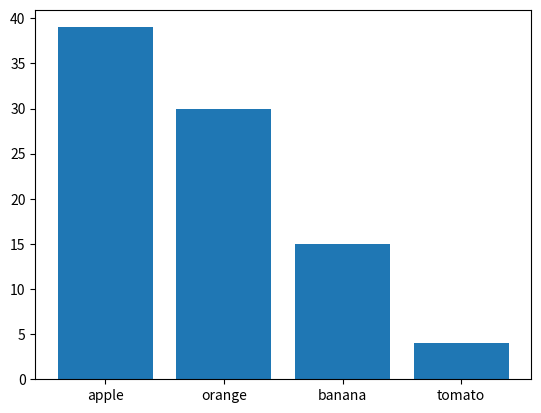

This chart was generated by the following Python code:
from collections import Counter
import matplotlib.pyplot as plt

sales = Counter(banana=15, apple=39, orange=30, tomato=4).most_common()
x,y = zip(*sales)

# y = [str(item) for item in y]
# x, y = x, tuple(y)

plt.bar(x,y)
plt.show()


# y_axis = np.array([ 79,  14,  12,   9, 196,  27,  66,  12,   7,  32,   7,  18,  26,
#         45,  31,  95,  16,  51,  28, 105,  67])

# x_labels = np.array(['administrator', 'retired', 'lawyer', 'none', 'student',
#        'technician', 'programmer', 'salesman', 'homemaker', 'executive',
#        'doctor', 'entertainment', 'marketing', 'writer', 'scientist',
#        'educator', 'healthcare', 'librarian', 'artist', 'other', 'engineer'], 
#       dtype='|S13')

# w = 3
# nitems = len(y_axis)
# x_axis = np.arange(0, nitems*w, w)    # set up a array of x-coordinates

# fig, ax = plt.subplots(1)
# ax.bar(x_axis, y_axis, width=w, align='center')
# ax.set_xticks(x_axis);
# ax.set_xticklabels(x_labels, rotation=90);
# plt.show()